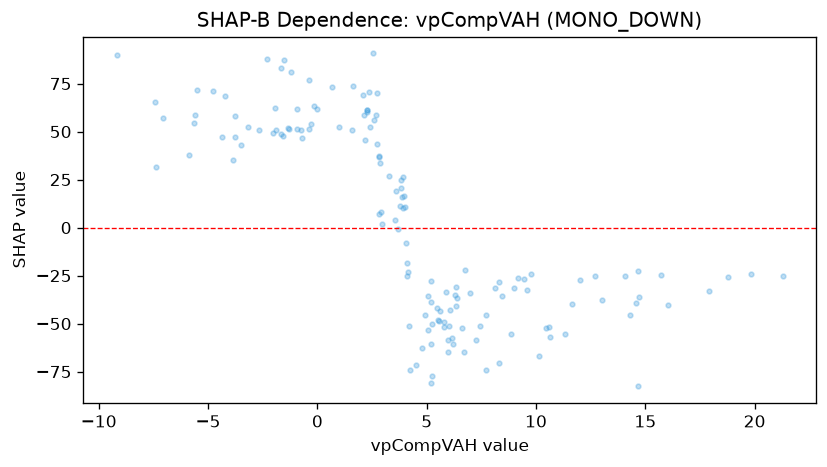

The table this chart was drawn from, first rows:
feature_value, shap_value
-5.515, 71.63
6.06, -42.84
9.577, -32.66
11.63, -39.53
3.85, 15.98
0.6662, 73.46
-1.532, 87.03
2.185, 45.5
5.985, -58.28
4.768, -62.6
3.806, 20.51
3.541, 3.966
-0.3864, 76.67
5.187, -60.58
5.234, -77.35
15.72, -24.82
14.56, -39.29
14.67, -82.67
-4.357, 47.2
-7.041, 57.32
-5.861, 38.07
-9.182, 90.15
-4.206, 68.72
-2.302, 87.83
2.681, 58.84
6.166, -57.61
2.89, 8.373
4.009, 10.82
-1.197, 80.96
8.877, -55.24
5.191, -81
7.453, -51.07
6.713, -64.54
2.539, 90.71
0.9872, 52.64
2.257, 61.15
4.062, -8.079
3.699, -0.6898
9.178, -26.25
14.29, -45.33
10.14, -66.65
-0.7614, 51.05
-3.781, 47
6.332, -40.69
4.195, -51.13
4.094, -18.59
-1.55, 47.91
11.3, -55.26
12.7, -25.15
13.01, -37.85
21.28, -25.42
17.91, -33.04
5.512, -48.13
-5.599, 58.61
5.488, -41.85
5.045, -53.5
3.789, 11.23
2.846, 33.61
1.623, 73.69
2.724, 70.05
... 85 more rows
